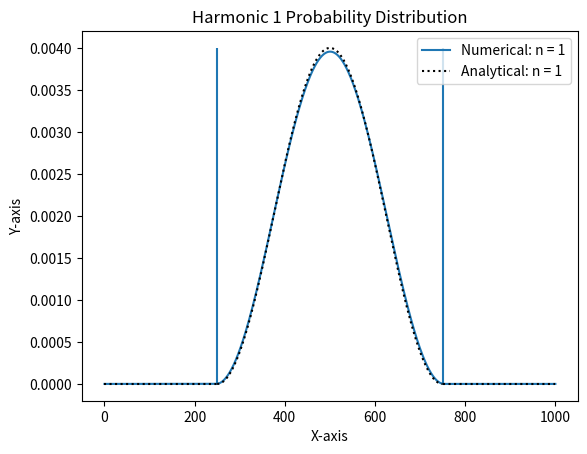

The matplotlib source for this figure: (Note: this script raises an exception after producing the figure.)
import numpy as np
import matplotlib.pyplot as plt

# Constants
hbar = 1.0   # Planck's constant / 2π
N = 1000     # Number of grid points



def Hamiltonians(m, N): # make an all diag(2) off-diag(-1) matrix
    def kinetic(N):
        diags = np.full(N, 2)

        H = np.diag(diags)

        for i in range(0, H.shape[0]):
            if i != 0:
                H[i,i-1] = -1
            if i != H.shape[0]-1:
                H[i,i+1] = -1
        
        return H

    def potential(N):
        H = np.zeros((N,N))
        for i in range(0, H.shape[0]):
            if i < int(N/4) or i > int(3*N/4):
                H[i,i] = .1
            else:
                H[i,i] = 0

        return H
    H = (kinetic(N)* (-hbar**2 / (2*m))  + potential(N))
    print(H)
    return H


def normalize(psi):
    norm = np.sqrt(np.sum(np.abs(psi)**2, axis=1))  # Compute the norm of each row
    psi_norm = psi / norm[:, np.newaxis]  # Normalize each row
    return psi_norm



# function to graph the nth harmonic
def harmonic(n, N):
    
    E, psi = np.linalg.eigh(Hamiltonians(1, N))
    psi = psi.T
    x_values = np.linspace(0, N, N)
    
    plt.plot(x_values, psi[n-1]**2, label=f'Numerical: n = {n}') # graphing numerically
    plt.vlines(250, 0, .004)
    plt.vlines(750, 0, .004)


    x1 = np.linspace(0, N/4, int(N/4)) 
    x2 = np.linspace(N/4, 3*N/4, int(N/2))
    x3 = np.linspace(3*N/4, N, int(N/4))
    


    def normalize_analytical_in(n, x):
        psi = np.sqrt(2)*np.sin(n*np.pi*x*N/2) # times N to make it work on the same domain
        dx = x[1] - x[0]  # calculate the step size
        norm = np.sqrt(np.sum(np.abs(psi)**2) * dx)  # multiply the sum by the step size
        psi_norm_ana = psi / norm
        return psi_norm_ana
    
    for a in range(n, n+1):
        plt.plot(x1, 0*x1, ls=':', color='black')

    for a in range(n, n+1):
        psi_norm_ana = normalize_analytical_in(a, x2)
        plt.plot(x2, psi_norm_ana**2, label=f'Analytical: n = {a}', ls=':', color='black')

    for a in range(n, n+1):
        plt.plot(x3, 0*x3, ls=':', color='black')


    # Set labels and title
    plt.xlabel('X-axis')
    plt.ylabel('Y-axis')
    plt.title(f'Harmonic {n} Probability Distribution')

    # Display legend
    plt.legend()
    # Show the plot
    plt.savefig('plots/Schrodinger_1D_Simulation_1matrix.png')
    
    plt.show()


harmonic(1, N)

# find the decay constant for outside the box
# mess around more, understand it better
# expand to 2D or 3D or soemthing? idk just fuck around
# try 1/r case